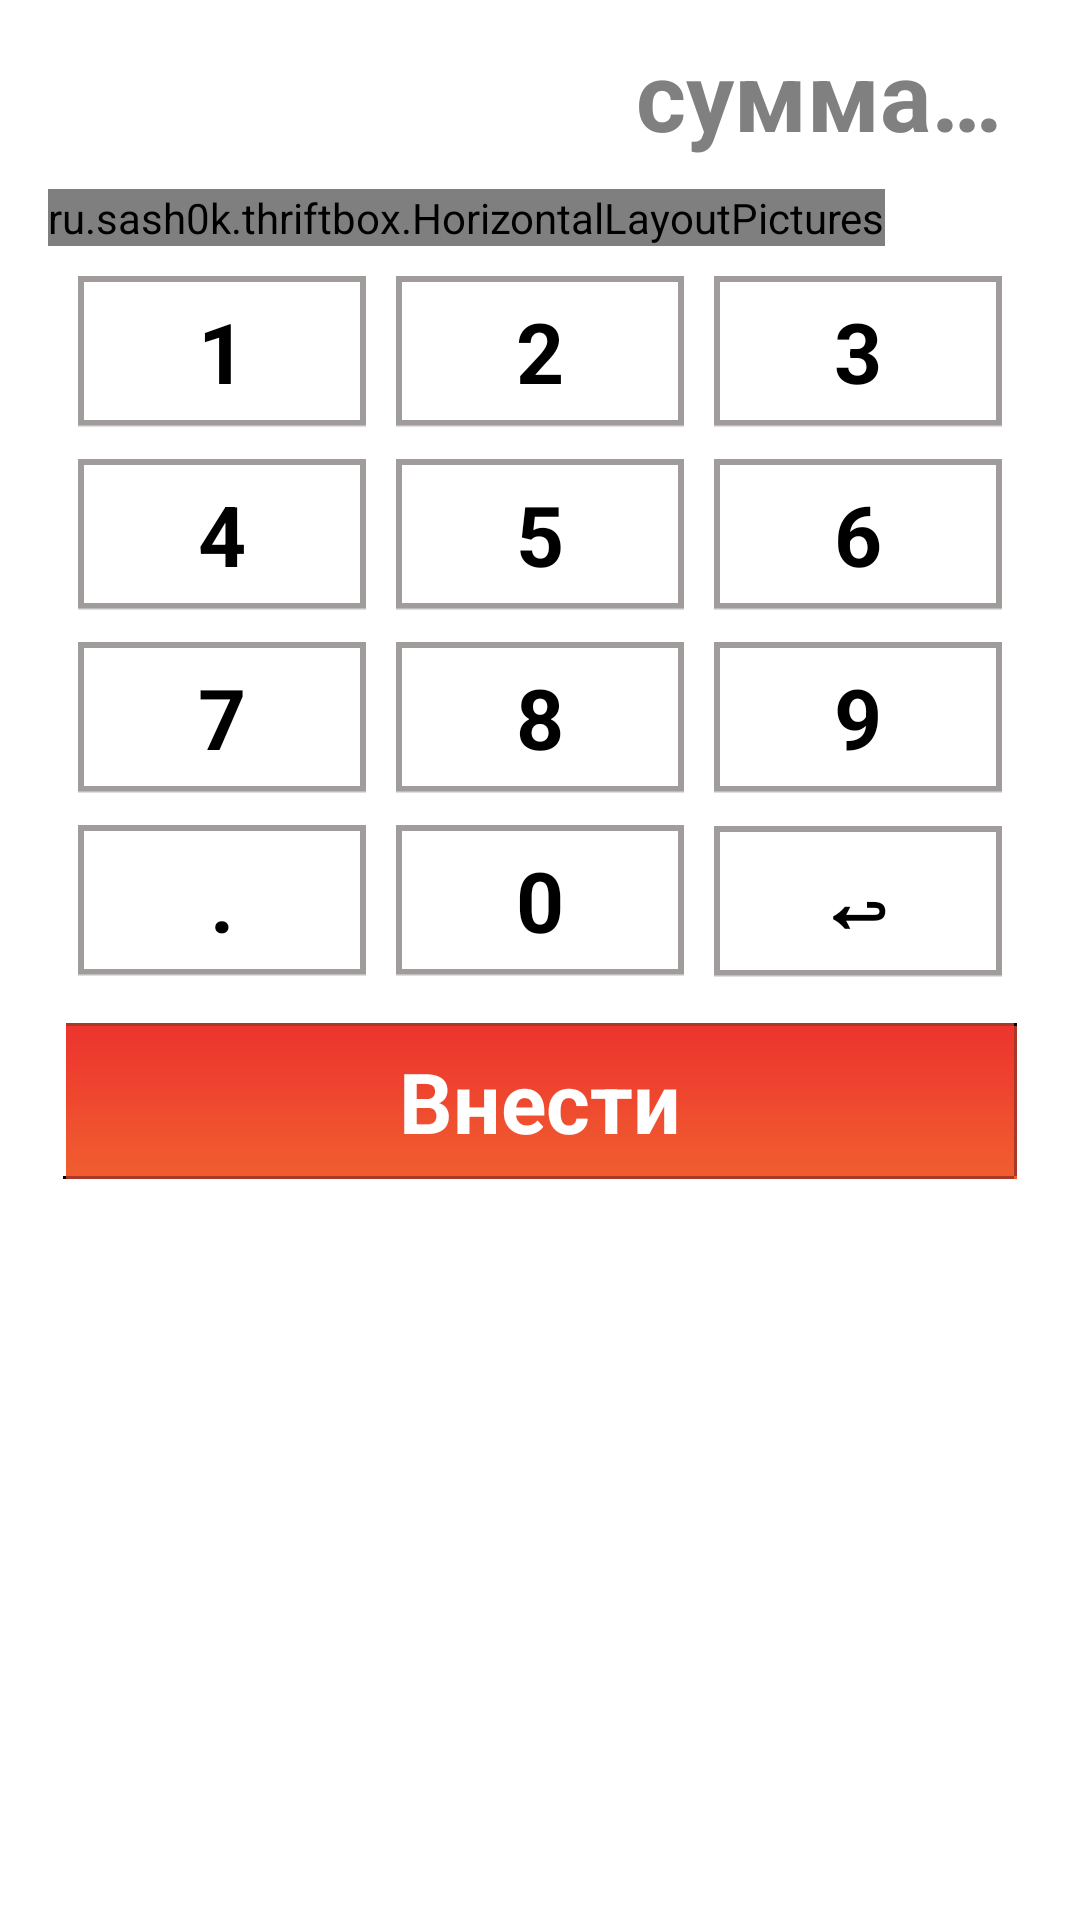

Reconstruct the res/layout file that produces this screen, plus the resources it refers to.
<!-- AndroidManifest.xml: application theme AppTheme -->
<!-- res/layout/activity_input.xml -->
<ScrollView xmlns:android="http://schemas.android.com/apk/res/android"
    android:layout_width="match_parent"
    android:layout_height="match_parent"
    android:fillViewport="true">

    <LinearLayout
        android:layout_width="match_parent"
        android:layout_height="wrap_content"
        android:orientation="vertical"
        android:paddingLeft="@dimen/activity_horizontal_margin"
        android:paddingRight="@dimen/activity_horizontal_margin">

        <TextView
            android:id="@+id/enter_value"
            android:layout_width="match_parent"
            android:layout_height="wrap_content"
            android:background="@drawable/textfield_multiline_default_holo_light"
            android:clickable="true"
            android:gravity="right"
            android:hint="@string/enter_value_hint"
            android:maxLength="9"
            android:onClick="clearClick"
            android:padding="10dp"
            android:singleLine="true"
            android:textColor="@android:color/black"
            android:textSize="32sp"
            android:textStyle="bold" />

        <include
            android:id="@+id/categories"
            layout="@layout/categories" />


        
        <include
            android:id="@+id/virtual_keyboard"
            layout="@layout/virtual_keyboard" />

        <Button
            android:id="@+id/enter_button"
            style="@style/button_red"
            android:layout_width="match_parent"
            android:layout_height="wrap_content"
            android:layout_margin="5dp"
            android:onClick="enterClick"
            android:text="@string/enter_button" />

    </LinearLayout>
</ScrollView>
<!-- res/layout/categories.xml (included above) -->
<?xml version="1.0" encoding="utf-8"?>
<HorizontalScrollView xmlns:android="http://schemas.android.com/apk/res/android"
    android:id="@+id/gallery_scrollview"
    android:layout_width="match_parent"
    android:layout_height="wrap_content"
    android:scrollbars="none">

    <ru.example.thriftbox.HorizontalLayoutPictures
        android:id="@+id/mygallery"
        android:layout_width="wrap_content"
        android:layout_height="wrap_content"
        android:orientation="horizontal" />
</HorizontalScrollView>
<!-- res/layout/virtual_keyboard.xml (included above) -->
<?xml version="1.0" encoding="utf-8"?>
<LinearLayout xmlns:android="http://schemas.android.com/apk/res/android"
    android:layout_width="match_parent"
    android:layout_height="wrap_content"
    android:orientation="vertical"
    android:padding="5dp"
    android:visibility="visible">

    <LinearLayout
        android:layout_width="match_parent"
        android:layout_height="wrap_content"
        android:orientation="horizontal"
        android:weightSum="3">

        <Button
            style="@style/VirtualKeyboardButton"
            android:tag="@string/one"
            android:text="@string/one" />

        <Button
            style="@style/VirtualKeyboardButton"
            android:tag="@string/two"
            android:text="@string/two" />

        <Button
            style="@style/VirtualKeyboardButton"
            android:tag="@string/three"
            android:text="@string/three" />

    </LinearLayout>

    <LinearLayout
        android:layout_width="match_parent"
        android:layout_height="wrap_content"
        android:orientation="horizontal"
        android:weightSum="3">


        <Button
            style="@style/VirtualKeyboardButton"
            android:tag="@string/four"
            android:text="@string/four" />

        <Button
            style="@style/VirtualKeyboardButton"
            android:tag="@string/five"
            android:text="@string/five" />

        <Button
            style="@style/VirtualKeyboardButton"
            android:tag="@string/six"
            android:text="@string/six" />

    </LinearLayout>


    <LinearLayout
        android:layout_width="match_parent"
        android:layout_height="wrap_content"
        android:orientation="horizontal"
        android:weightSum="3">

        <Button
            style="@style/VirtualKeyboardButton"
            android:tag="@string/seven"
            android:text="@string/seven" />

        <Button
            style="@style/VirtualKeyboardButton"
            android:tag="@string/eight"
            android:text="@string/eight" />

        <Button
            style="@style/VirtualKeyboardButton"
            android:tag="@string/nine"
            android:text="@string/nine" />

    </LinearLayout>

    <LinearLayout
        android:layout_width="match_parent"
        android:layout_height="wrap_content"
        android:orientation="horizontal"
        android:weightSum="3">

        <Button
            style="@style/VirtualKeyboardButton"
            android:tag="@string/dot"
            android:text="@string/dot" />

        <Button
            style="@style/VirtualKeyboardButton"
            android:tag="@string/zero"
            android:text="@string/zero" />

        <Button
            style="@style/VirtualKeyboardButton"
            android:tag="@string/backspace"
            android:text="@string/backspace" />
    </LinearLayout>

</LinearLayout>
<!-- resources referenced by this layout -->
<resources>
  <dimen name="activity_horizontal_margin">16dp</dimen>
  <string name="backspace">↩</string>
  <string name="dot">.</string>
  <string name="eight">8</string>
  <string name="enter_button">Внести</string>
  <string name="enter_value_hint">сумма…</string>
  <string name="five">5</string>
  <string name="four">4</string>
  <string name="nine">9</string>
  <string name="one">1</string>
  <string name="seven">7</string>
  <string name="six">6</string>
  <string name="three">3</string>
  <string name="two">2</string>
  <string name="zero">0</string>
  <style name="VirtualKeyboardButton">
          <item name="android:background">@drawable/key_button</item>
          <item name="android:layout_margin">5dp</item>
          <item name="android:layout_width">0dp</item>
          <item name="android:layout_height">wrap_content</item>
          <item name="android:layout_weight">1</item>
          <item name="android:textColor">@android:color/black</item>
          <item name="android:textStyle">bold</item>
          <item name="android:textSize">28sp</item>
          <item name="android:onClick">virtualKeyboardClick</item>
      </style>
  <style name="button_red">
          <item name="android:textColor">@android:color/white</item>
          <item name="android:textStyle">bold</item>
          <item name="android:textSize">28sp</item>
          <item name="android:background">@drawable/enter_button</item>
          <item name="android:padding">5dp</item>
      </style>
  <style name="AppTheme" parent="@style/Theme.AppCompat.Light">
          <item name="colorPrimary">@color/primary</item>
          <item name="android:navigationBarColor">@color/primary_dark</item>
          <item name="android:statusBarColor">@color/primary_dark</item>
          <item name="windowActionBar">false</item>
          <item name="android:windowContentOverlay">@null</item>
          <item name="android:windowNoTitle">true</item>
      </style>
  <!-- drawable key_button (drawable) -->
  <?xml version="1.0" encoding="utf-8"?>
  <selector xmlns:android="http://schemas.android.com/apk/res/android">
      <item android:drawable="@drawable/btn_normal" android:state_enabled="false" />
      <item android:drawable="@drawable/btn_press" android:state_pressed="true" />
      <item android:drawable="@drawable/btn_normal" android:state_focused="false" />
      <item android:drawable="@drawable/btn_normal" />
  </selector>
  <!-- drawable enter_button (drawable) -->
  <?xml version="1.0" encoding="utf-8"?>
  <selector xmlns:android="http://schemas.android.com/apk/res/android">
      <item android:drawable="@drawable/enter_btn_normal" android:state_enabled="false" />
      <item android:drawable="@drawable/enter_btn_press" android:state_pressed="true" />
      <item android:drawable="@drawable/enter_btn_normal" android:state_focused="false" />
      <item android:drawable="@drawable/enter_btn_normal" />
  </selector>
</resources>
